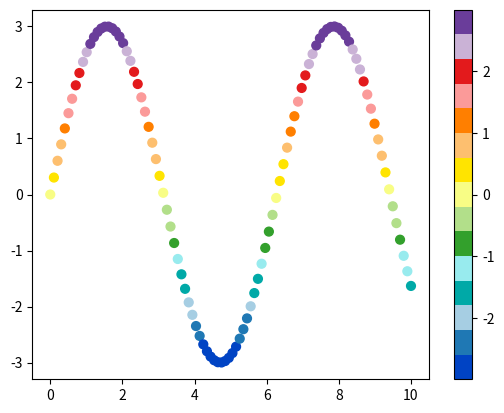

Write Python code to recreate this figure.
#!/usr/bin/python3
# -*- coding: UTF-8 -*-

import matplotlib as mpl
mpl.use('Agg')
import matplotlib.pyplot as plt
from matplotlib.colors import LinearSegmentedColormap, ListedColormap
import numpy as np


def mycmap(stops,Ns=[]):
   """
    This function returns a matplorlib colormap object.
    stops: color steps
    Ns: list of colors between steps len(Ns) = len(stops)-1
    if Ns is not provided. then Ns = [100 for _ in range(len(stops)-1)] is used
    ** alpha is allowed
   """
   if isinstance(Ns,int): Ns = [Ns for _ in range(len(stops)-1)]
   if isinstance(Ns,list):
      if len(Ns) == 0: Ns = [100 for _ in range(len(stops)-1)]
      else: pass
   if len(stops) != len(Ns)+1:
      print('Error making mycmap')
      return None
   cols = []
   for i in range(len(Ns)):
      N = Ns[i]
      col0 = stops[i]
      col1 = stops[i+1]
      for j in range(N):
         a = j/N
         c = (1-a)*col0 + a*col1
         cols.append( tuple((1-a)*col0 + a*col1) )
   return ListedColormap(cols)


# Grey scale from black to transparent along black-white direction
def fermi(x,x0,t=1):
   return 1/(np.exp((x-x0)/(t))+1)


def color(x,x0=np.pi/1.5):
   d = x0/5
   trans = (1-fermi(x,x0-d,t=0.075))*0.7
   w = min([1,fermi(x,x0+d,t=0.2)+0.2])
   return (w,w,w, trans)


## Blue-Green-Red
#cdict={'red': ((0., 0., 0.),(0.6, 0.0, 0.0),(1.0, 1.0, 1.0)),
#       'green': ((0., 0.0, 0.0),(0.4, 1.0, 1.0),(0.6, 1.0, 1.0),(1., 0.0, 0.0)),
#       'blue': ((0., 1.0, 1.0),(0.4, 0.0, 0.0),(1.0, 0.0, 0.0))}
#bgr = LinearSegmentedColormap('bgr',cdict,256)


color_array = [color(a) for a in np.linspace(0,np.pi,100)]
greys = LinearSegmentedColormap.from_list(name='cloud_cover',colors=color_array)

   

# col0 = np.array([7,7,151])
# col1 = np.array([29,195,15])
# col2 = np.array([208,254,0])
# col3 = np.array([254,208,0])
# col4 = np.array([255,0,0])
# col5 = np.array([167,0,101])
# cols = [col0,col1,col2,col3,col4,col5,col5] #,col6,col7,col8,col9,col9]

col0 = np.array([0,67,196])
col1 = np.array([31,120,180])
col2 = np.array([166,206,227])
col3 = np.array([0,169,167])
col4 = np.array([152,235,238])
col5 = np.array([51,160,44])
col6 = np.array([178,223,138])
col7 = np.array([248,253,133])
col8 = np.array([255,228,0])
col9 = np.array([253,191,111])
col10 = np.array([255,127,0])
col11 = np.array([251,154,153])
col12 = np.array([227,26,28])
col13 = np.array([202,178,214])
col14 = np.array([106,61,154])
cols = [col0,col1,col2,col3,col4,col5,col6,col7,col8,col9,col10]
cols += [col11,col12,col13,col14]

stops = [C/255 for C in cols]
Convergencias = ListedColormap(stops)    # mycmap(stops,1)



## Red scale from red to transparent along red-white direction
#color_array = [(1,0,0,a) for a in np.linspace(0,0.9,100)]
#reds = LinearSegmentedColormap.from_list(name='cape',colors=color_array)


### Wind Speed ##################################################################
col0 = np.array([178, 223, 138])
col1 = np.array([ 51, 160,  44])
col2 = np.array([166, 206, 227])
col3 = np.array([ 31, 120, 180])
col4 = np.array([253, 191, 111])
col5 = np.array([255, 127,   0])
col6 = np.array([251, 154, 153])
col7 = np.array([227,  26,  28])
col8 = np.array([202, 178, 214])
col9 = np.array([106,  61, 154])
col10 = np.array([255, 255, 153])
col11 = np.array([177,  89,  40])
col12 = np.array([ 90, 219, 229])
col13 = np.array([  0, 158, 170])

cols = [col0,col1,col2,col3,col4,col5] #,col6,col7,col8,col9,col9]

stops = [C/255 for C in cols]
Ns = [3, 7, 15, 28, 28]
CAPE = mycmap(stops, Ns)
#################################################################################

### Wind Speed 1 ################################################################
#col0 = np.array([178, 223, 138])
#col1 = np.array([ 51, 160,  44])
#col2 = np.array([166, 206, 227])
#col3 = np.array([ 31, 120, 180])
#col4 = np.array([253, 191, 111])
#col5 = np.array([255, 127,   0])
#col6 = np.array([251, 154, 153])
#col7 = np.array([227,  26,  28])
#col8 = np.array([202, 178, 214])
#col9 = np.array([106,  61, 154])
#col10 = np.array([255, 255, 153])
#col11 = np.array([177,  89,  40])
#col12 = np.array([ 90, 219, 229])
#col13 = np.array([  0, 158, 170])

#cols = [col0,col1,col2,col3,col4,col5,col6,col7,col8,col9,col10,col11]
#cols += [col12,col13,col13]

#stops = [C/255 for C in cols]
#WindSpeed1 = mycmap(stops,1)
#################################################################################

### Thermals_uri ################################################################
#col0 = np.array([  0,   0, 255])
#col1 = np.array([  0,  93, 255])
#col2 = np.array([  0, 193, 255])
#col3 = np.array([  1, 246, 225])
#col4 = np.array([  4, 215, 131])
#col5 = np.array([  6, 187,  44])
#col6 = np.array([ 66, 197,  10])
#col7 = np.array([160, 225,   6])
#col8 = np.array([248, 252,   0])
#col9 = np.array([255, 224,   0])
#col10 = np.array([255, 189,   0])
#col11 = np.array([255, 149,   0])
#col12 = np.array([255,  84,   0])
#col13 = np.array([255,  24,   0])
#col14 = np.array([219,   0,  29])
#col15 = np.array([153,   0,  82])
#col16 = np.array([ 92,   0, 132])

#cols = [col0,col1,col2,col3,col4,col5,col6,col7,col8,col9,col10,col11]
#cols += [col12,col13,col14,col15,col16,col16]

#stops = [C/255 for C in cols]
#Thermals_uri = mycmap(stops,1)
#################################################################################

### Thermals 1 ##################################################################
#col0 = np.array([178, 223, 138])
#col1 = np.array([115, 192,  91])
#col2 = np.array([ 51, 160,  44])
#col3 = np.array([166, 206, 227])
#col4 = np.array([ 99, 163, 203])
#col5 = np.array([ 31, 120, 180])
#col6 = np.array([253, 191, 111])
#col7 = np.array([254, 159,  56])
#col8 = np.array([255, 127,   0])
#col9 = np.array([251, 154, 153])
#col10 = np.array([239,  90,  91])
#col11 = np.array([227,  26,  28])
#col12 = np.array([202, 178, 214])
#col13 = np.array([154, 120, 184])
#col14 = np.array([106,  61, 154])
#col15 = np.array([ 90, 219, 229])
#col16 = np.array([  0, 158, 170])

#cols = [col0,col1,col2,col3,col4,col5,col6,col7,col8,col9,col10,col11]
#cols += [col12,col13,col14,col15,col16,col16]

#stops = [C/255 for C in cols]
#Thermals1 = mycmap(stops,1)
#################################################################################

### Thermals ####################################################################
#col0 = np.array([239, 239, 239])
#col1 = np.array([203, 223, 233])
#col2 = np.array([166, 206, 227])
#col3 = np.array([ 31, 120, 180])
#col4 = np.array([208, 231, 189])
#col5 = np.array([178, 223, 138])
#col6 = np.array([ 51, 160,  44])
#col7 = np.array([244, 246, 186])
#col8 = np.array([248, 253, 133])
#col9 = np.array([255, 228,   0])
#col10 = np.array([246, 215, 175])
#col11 = np.array([253, 191, 111])
#col12 = np.array([255, 127,   0])
#col13 = np.array([245, 197, 196])
#col14 = np.array([251, 154, 153])
#col15 = np.array([227,  26,  28])
#col16 = np.array([227,  26,  28])

#cols = [col0,col1,col2,col3,col4,col5,col6,col7,col8,col9,col10,col11]
#cols += [col12,col13,col14,col15,col16,col16]

#stops = [C/255 for C in cols]
#Thermals = ListedColormap(stops,1)
#################################################################################

### Wind Speed ##################################################################
col0 = np.array([239, 239, 239])
col1 = np.array([166, 206, 227])
col2 = np.array([ 31, 120, 180])
col3 = np.array([178, 223, 138])
col4 = np.array([ 51, 160,  44])
col5 = np.array([248, 253, 133])
col6 = np.array([255, 228,   0])
col7 = np.array([253, 191, 111])
col8 = np.array([255, 127,   0])
col9 = np.array([251, 154, 153])
col10 = np.array([227,  26,  28])
col11 = np.array([202, 178, 214])
col12 = np.array([106,  61, 154])
col13 = np.array([148,  0, 87])
col14 = np.array([148,  0, 87])

cols = [col0,col1,col2,col3,col4,col5,col6,col7,col8,col9,col10,col11]
cols += [col12,col13,col14]

stops = [C/255 for C in cols]
WindSpeed = ListedColormap(stops)    # mycmap(stops,1)

stops = [(1,1,1,0),(0.60392157, 0.90588235, 0.9254902,0.9)]
stops += [np.append(C/255,0.9) for C in cols[2:]]
Rain = ListedColormap(stops)    # mycmap(stops,1)

#cols = [col0,col2,col4,col6,col8,col10,col12,col13]
#color_array = [C/255 for C in cols]
#CAPE1 = LinearSegmentedColormap.from_list(name='CAPE1',colors=color_array)
#################################################################################


### Topography ##################################################################
#col0 = np.array((149,177,104))
##4
#col1 = np.array((225,216,222))
##11
#col2 = np.array((167,102,113))

#stops = [col0/255,col1/255,col2/255]

#Ns = [4,11]
#TERRAIN = mycmap(stops,Ns=Ns)

col0 = np.array([19,166,23])
col1 = np.array([160,125,64])
col2 = np.array([223,196,160])
col3 = np.array([247,237,237])
stops = [col3/255,col2/255,col1/255,col0/255]
Ns = [2,9,3]
TERRAIN3D = mycmap(stops,Ns=Ns)

col0 = np.array([52,77,138])
col1 = np.array([1,1,1,0])
stops = [col0/255,col1/255]
SeaMask = ListedColormap(stops)


## Wind-Heights
col0 = np.array([ 31,119,180])
col1 = np.array([255,127, 14])
col2 = np.array([ 44,160, 44])
col3 = np.array([214, 39, 40])
col4 = np.array([148,103,189])

cols = [col0, col1, col2, col3, col4]
stops = [C/255 for C in cols]
Ns = [50, 25, 7, 3] #, 28]
HEIGHTS = mycmap(stops, Ns)

#################################################################################

if __name__ == '__main__':
  
   col0 = np.array((25,255,0))
   col1 = np.array((0, 81, 255))
   col2 = np.array((255, 218, 0))
   col3 = np.array((255, 0, 2))
   col4 = np.array((167, 65, 0))
  
   stops = [col0/255,col1/255,col2/255,col3/255,col4/255]
   Ns = [1,1,1,1]
   cm = mycmap(stops,Ns=Ns)
  
   x = np.linspace(0,10,100)
   y = 3*np.sin(x)
  
   fig, ax = plt.subplots()
   C = ax.scatter(x,y,c=y,s=40,cmap=Convergencias)
   fig.colorbar(C)
   plt.show()
